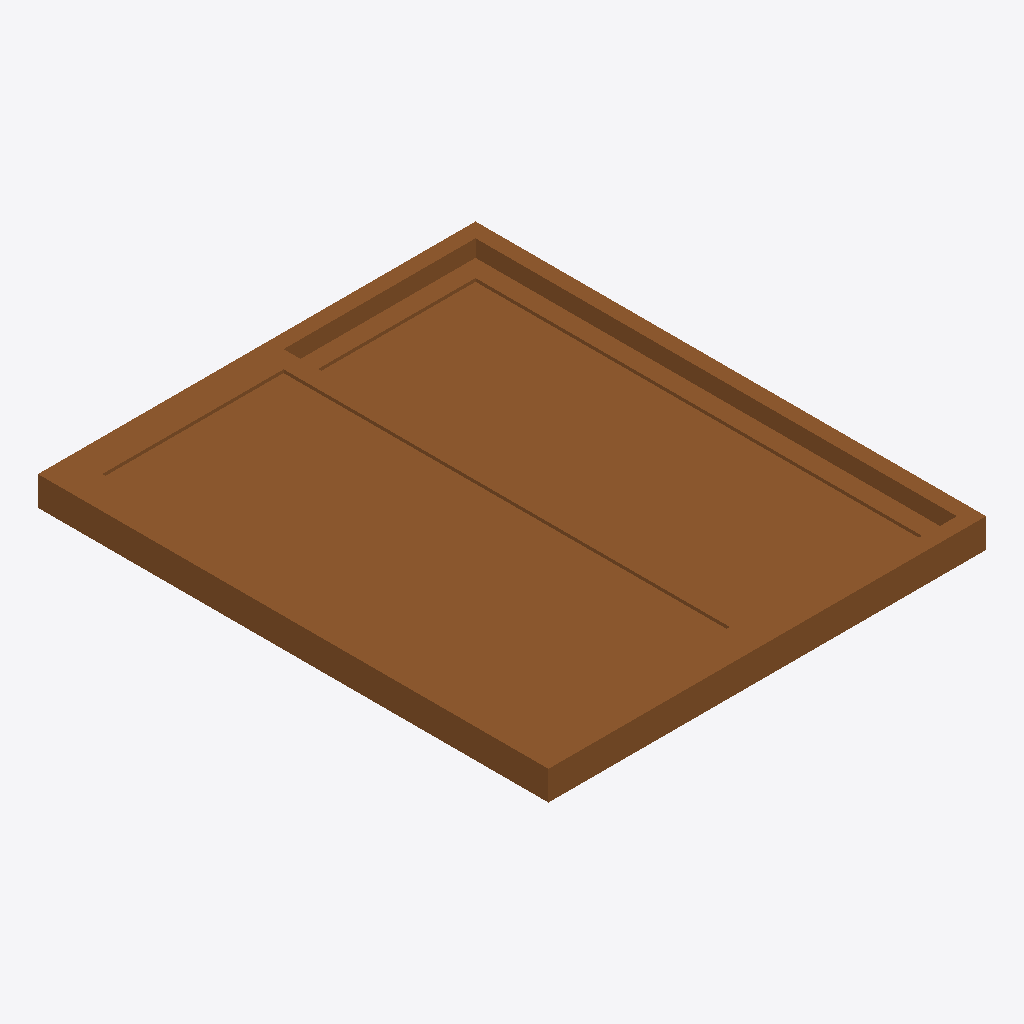
Isometric view of an IFC building model (IFC-SPF (STEP), schema IFC4, length unit millimetre), seen from the south-west, elements coloured by IFC class: 1 door (brown).
Extent 1.8 m × 2.1 m × 0.1 m (x, y, z). Storeys (1): Storey at 0.00 m. Elements (1): 1 IfcDoor.

HEADER;
FILE_DESCRIPTION(('ViewDefinition [CoordinationView]'),'2;1');
FILE_NAME('','2026-06-26T16:46:33',(''),(''),'IfcOpenShell 0.8.5-1c5b825','IfcOpenShell 0.8.5-1c5b825','');
FILE_SCHEMA(('IFC4'));
ENDSEC;
DATA;
#17=IFCPROJECT('1M7fEy0fL94QY8dPGM4jHs',#16,'FormX Door Golden Templates v2',$,$,$,$,(#10),#5);
#23=IFCSITE('0DsMT$wKb2NuGOQ8ZgSNFz',#16,'Site',$,$,#22,$,$,.ELEMENT.,$,$,$,$,$);
#29=IFCBUILDING('1kj1$KHDf6nh2QPJZnMxwd',#16,'Building',$,$,#28,$,$,.ELEMENT.,$,$,$);
#35=IFCBUILDINGSTOREY('1LXteiEk1FsOS4bHquBOL$',#16,'Storey',$,$,#34,$,$,.ELEMENT.,$);
#216=IFCDOOR('0ui1ndjF9EkPlDvHs4wQ65',#16,'DOOR_SLIDING','Sliding door — fixed panel + sliding panel (offset, partially open)',$,#215,#206,$,2100.0,1800.0,.DOOR.,.SLIDING_TO_LEFT.,$);
ENDSEC;
